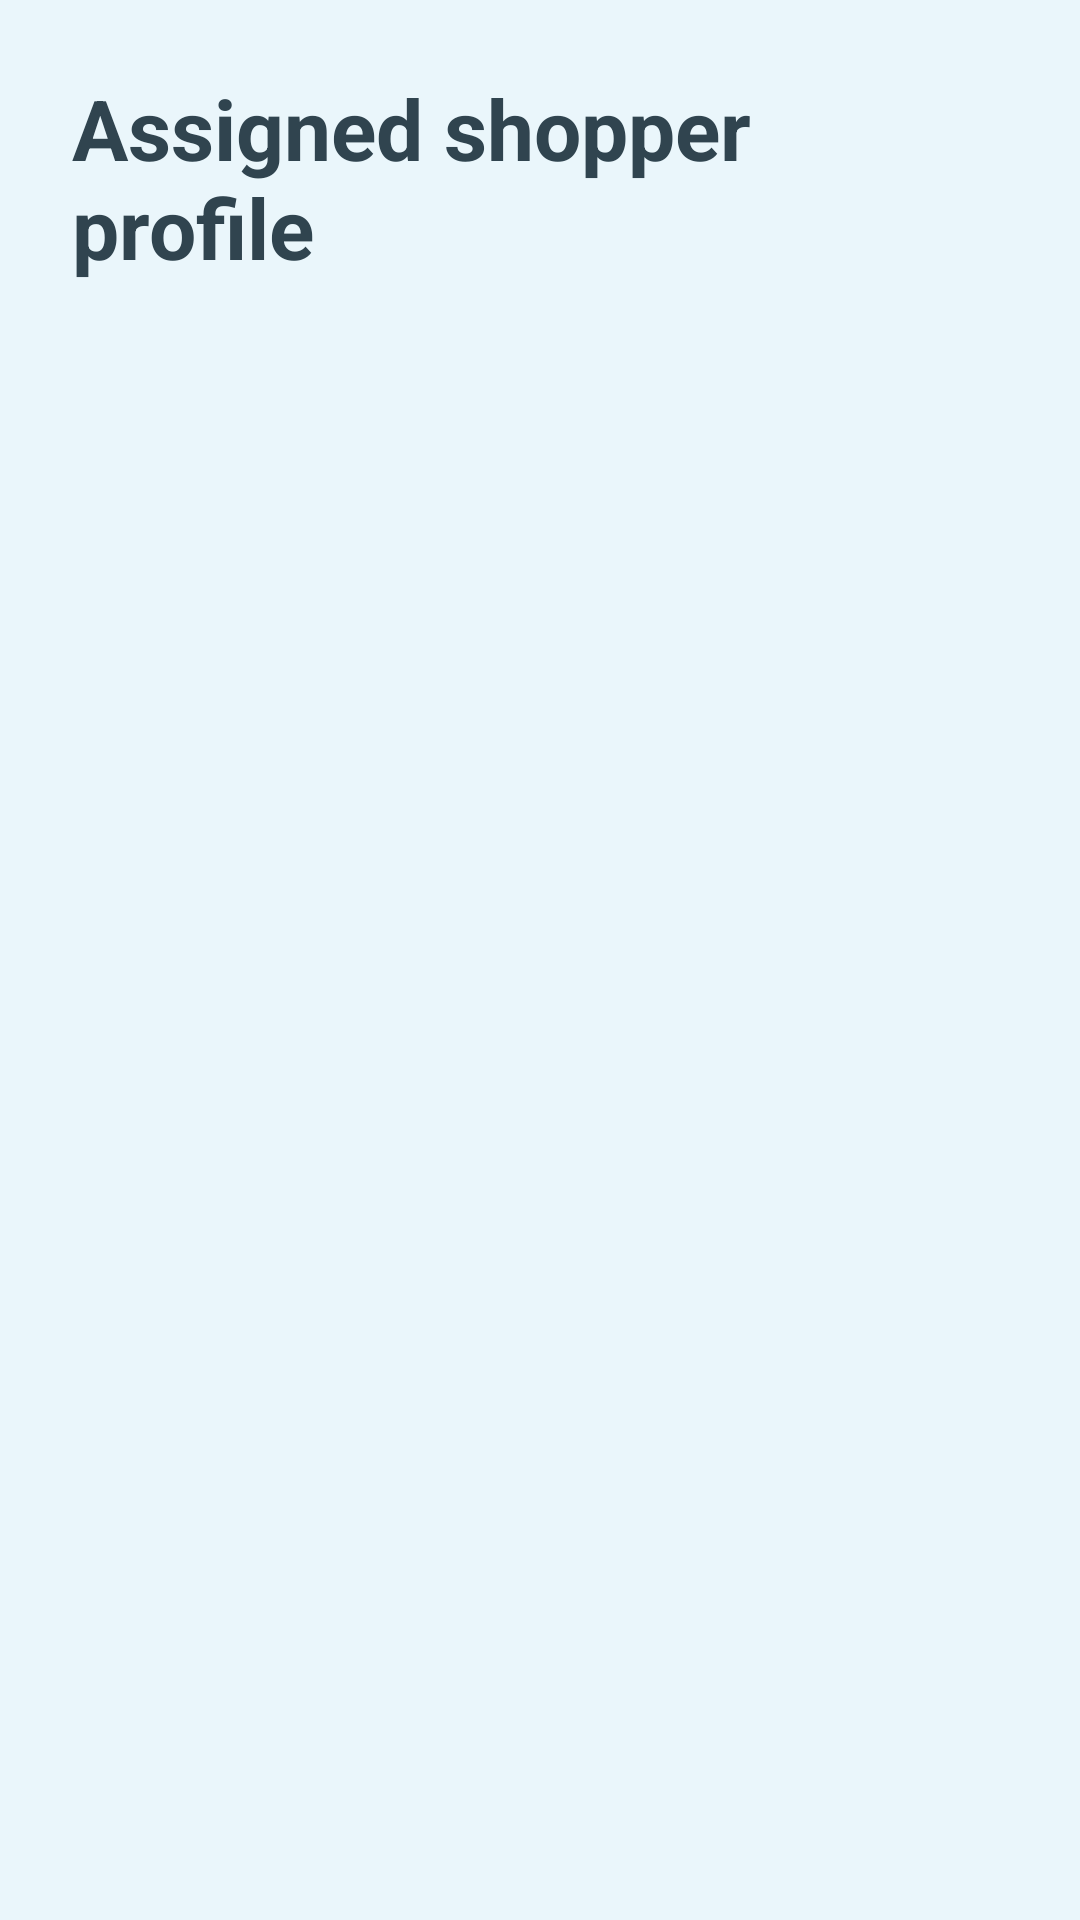

Reconstruct the res/layout file that produces this screen, plus the resources it refers to.
<!-- AndroidManifest.xml: application theme Theme.ShopAssist -->
<!-- res/layout/activity_shopper_profile.xml -->
<?xml version="1.0" encoding="utf-8"?>
<ScrollView xmlns:android="http://schemas.android.com/apk/res/android"
    android:layout_width="match_parent"
    android:layout_height="match_parent"
    android:background="@color/screen_background">

    <LinearLayout
        android:layout_width="match_parent"
        android:layout_height="wrap_content"
        android:orientation="vertical"
        android:padding="24dp">

        <TextView
            android:layout_width="wrap_content"
            android:layout_height="wrap_content"
            android:text="@string/shopper_profile_title"
            android:textColor="@color/text_primary"
            android:textSize="28sp"
            android:textStyle="bold" />

        <TextView
            android:id="@+id/tvProfileShopperName"
            android:layout_width="match_parent"
            android:layout_height="wrap_content"
            android:layout_marginTop="20dp"
            android:textColor="@color/text_primary"
            android:textSize="22sp"
            android:textStyle="bold" />

        <TextView
            android:id="@+id/tvProfileShopperEmail"
            android:layout_width="match_parent"
            android:layout_height="wrap_content"
            android:layout_marginTop="12dp"
            android:textColor="@color/text_secondary"
            android:textSize="16sp" />

        <TextView
            android:id="@+id/tvProfileShopperPhone"
            android:layout_width="match_parent"
            android:layout_height="wrap_content"
            android:layout_marginTop="8dp"
            android:textColor="@color/text_secondary"
            android:textSize="16sp" />

        <TextView
            android:id="@+id/tvProfileShopperVerified"
            android:layout_width="match_parent"
            android:layout_height="wrap_content"
            android:layout_marginTop="8dp"
            android:textColor="@color/text_secondary"
            android:textSize="16sp" />

    </LinearLayout>
</ScrollView>
<!-- resources referenced by this layout -->
<resources>
  <color name="screen_background">#EAF6FB</color>
  <color name="text_primary">#30444F</color>
  <color name="text_secondary">#728993</color>
  <string name="shopper_profile_title">Assigned shopper profile</string>
  <style name="Theme.ShopAssist" parent="Theme.MaterialComponents.DayNight.NoActionBar">
          <item name="colorPrimary">@color/primary</item>
          <item name="colorPrimaryVariant">@color/primary_dark</item>
          <item name="colorOnPrimary">@android:color/white</item>
          <item name="colorSecondary">@color/primary</item>
          <item name="android:statusBarColor" tools:targetApi="l">@color/primary_dark</item>
      </style>
  <color name="primary">#4AC6E9</color>
  <color name="primary_dark">#2F9FBE</color>
</resources>
